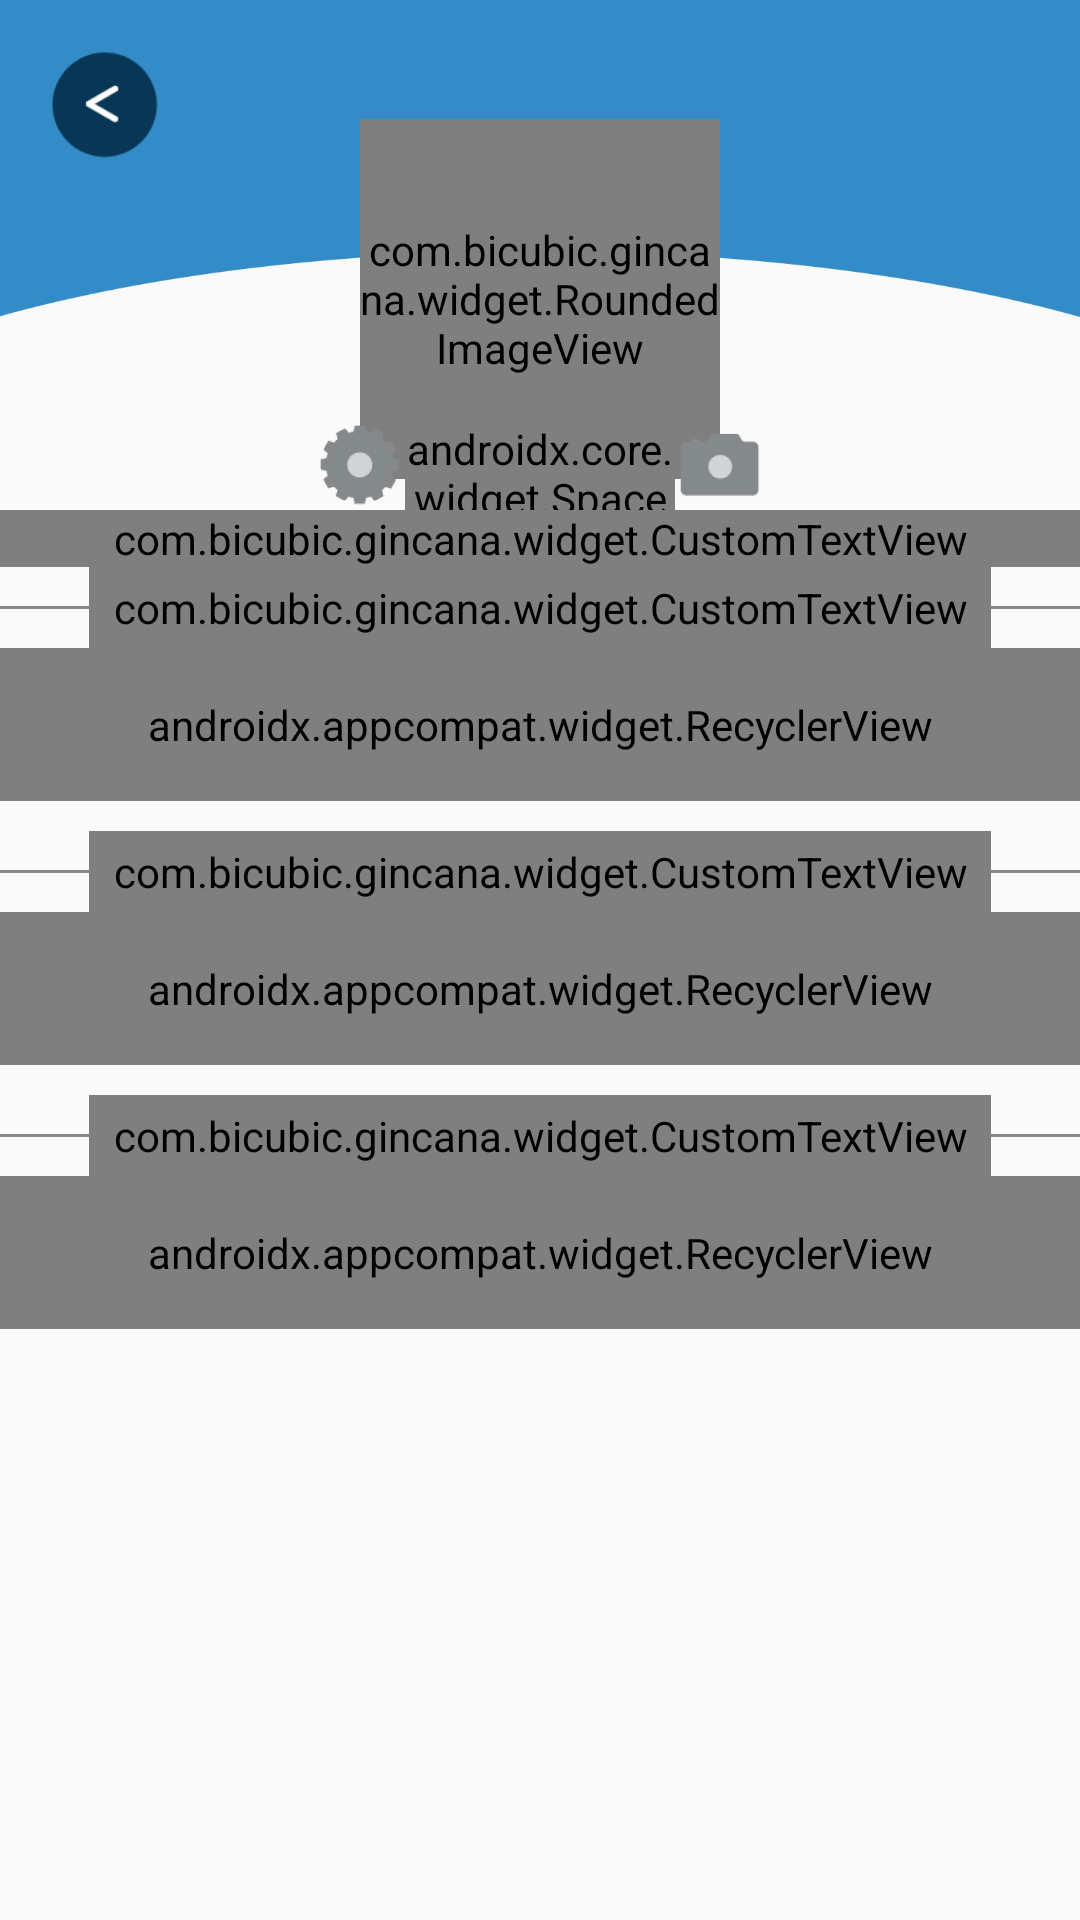

This screen was rendered from an Android layout file. Write that file and the resources it references.
<!-- AndroidManifest.xml: application theme AppTheme -->
<!-- res/layout/activity_user_account.xml -->
<?xml version="1.0" encoding="utf-8"?>
<RelativeLayout xmlns:android="http://schemas.android.com/apk/res/android"
    xmlns:app="http://schemas.android.com/apk/res-auto"
    xmlns:tools="http://schemas.android.com/tools"
    android:layout_width="match_parent"
    android:layout_height="match_parent"
    tools:context=".activity.HomeScreenActivity">

    <RelativeLayout
        android:id="@+id/relativeLayout1"
        android:layout_width="match_parent"
        android:layout_height="140dp"
        android:background="@drawable/profile_blue_curve">

        <Button
            android:id="@+id/bt_back"
            android:layout_width="40dp"
            android:layout_height="40dp"
            android:layout_gravity="top|start"
            android:layout_margin="15dp"
            android:background="@mipmap/back_button"
            android:padding="16dp" />

    </RelativeLayout>

    <com.bicubic.gincana.widget.RoundedImageView
        android:id="@+id/image"
        android:layout_width="120dp"
        android:layout_height="120dp"
        android:layout_alignBottom="@id/relativeLayout1"
        android:layout_centerHorizontal="true"
        android:layout_marginBottom="-20dp"
        android:src="@drawable/profile" />

    <LinearLayout
        android:layout_width="match_parent"
        android:layout_height="wrap_content"
        android:layout_below="@+id/relativeLayout1"
        android:gravity="center_horizontal"
        android:orientation="horizontal">

        <Button
            android:id="@+id/bt_profile_setting"
            android:layout_width="30dp"
            android:layout_height="30dp"
            android:background="@mipmap/profile_ic_setting" />

        <androidx.core.widget.Space
            android:layout_width="90dp"
            android:layout_height="wrap_content" />

        <Button
            android:layout_width="30dp"
            android:layout_height="30dp"
            android:background="@mipmap/profile_ic_camera" />

    </LinearLayout>

    <ScrollView
        android:layout_width="match_parent"
        android:layout_height="wrap_content"
        android:layout_below="@+id/relativeLayout1"
        android:layout_marginTop="30dp">


        <LinearLayout
            android:layout_width="match_parent"
            android:layout_height="match_parent"
            android:orientation="vertical">

            <com.bicubic.gincana.widget.CustomTextView
                android:layout_width="match_parent"
                android:layout_height="wrap_content"
                android:layout_gravity="center"
                android:gravity="center_horizontal"
                android:text="Hi Sendra"
                android:textColor="@color/black"
                android:textSize="30sp"
                app:typeface="varelaround_regular.ttf" />


            <RelativeLayout
                android:layout_width="match_parent"
                android:layout_height="wrap_content">

                <View
                    android:layout_width="match_parent"
                    android:layout_height="1dp"
                    android:layout_centerVertical="true"
                    android:layout_toEndOf="@+id/complete_tours"
                    android:layout_toLeftOf="@+id/complete_tours"
                    android:layout_toRightOf="@+id/complete_tours"
                    android:background="@color/white_three" />

                <com.bicubic.gincana.widget.CustomTextView
                    android:id="@+id/complete_tours"
                    android:layout_width="wrap_content"
                    android:layout_height="wrap_content"
                    android:layout_centerHorizontal="true"
                    android:background="@drawable/round_corner_black"
                    android:gravity="center_horizontal"
                    android:paddingBottom="4dp"
                    android:paddingLeft="8dp"
                    android:paddingRight="8dp"
                    android:paddingTop="4dp"
                    android:text="Completed tours"
                    android:textColor="@color/yellow"
                    android:textSize="16sp"
                    app:typeface="varelaround_regular.ttf" />

                <View
                    android:layout_width="match_parent"
                    android:layout_height="1dp"
                    android:layout_alignParentLeft="true"
                    android:layout_alignParentStart="true"
                    android:layout_centerVertical="true"
                    android:layout_toLeftOf="@+id/complete_tours"
                    android:layout_toRightOf="@+id/complete_tours"
                    android:layout_toStartOf="@+id/complete_tours"
                    android:background="@color/white_three"
                    android:layout_toEndOf="@+id/complete_tours" />

            </RelativeLayout>

            <androidx.appcompat.widget.RecyclerView
                android:paddingTop="16dp"
                android:paddingBottom="16dp"
                android:id="@+id/rv_complete_tours"
                android:layout_width="match_parent"
                android:layout_height="wrap_content" />

            <RelativeLayout
                android:layout_width="match_parent"
                android:layout_height="wrap_content"
                android:layout_marginTop="10dp">

                <View
                    android:layout_width="match_parent"
                    android:layout_height="1dp"
                    android:layout_centerVertical="true"
                    android:layout_toEndOf="@+id/vouchers"
                    android:layout_toLeftOf="@+id/vouchers"
                    android:layout_toRightOf="@+id/vouchers"
                    android:background="@color/white_three" />

                <com.bicubic.gincana.widget.CustomTextView
                    android:id="@+id/vouchers"
                    android:layout_width="wrap_content"
                    android:layout_height="wrap_content"
                    android:layout_centerHorizontal="true"
                    android:background="@drawable/round_corner_black"
                    android:gravity="center_horizontal"
                    android:paddingBottom="4dp"
                    android:paddingLeft="8dp"
                    android:paddingRight="8dp"
                    android:paddingTop="4dp"
                    android:text="Vouchers"
                    android:textColor="@color/yellow"
                    android:textSize="16sp"
                    app:typeface="varelaround_regular.ttf" />

                <View
                    android:layout_width="match_parent"
                    android:layout_height="1dp"
                    android:layout_alignParentLeft="true"
                    android:layout_alignParentStart="true"
                    android:layout_centerVertical="true"
                    android:layout_toLeftOf="@+id/vouchers"
                    android:layout_toRightOf="@+id/vouchers"
                    android:layout_toStartOf="@+id/vouchers"
                    android:background="@color/white_three" />

            </RelativeLayout>

            <androidx.appcompat.widget.RecyclerView
                android:paddingTop="16dp"
                android:paddingBottom="16dp"
                android:id="@+id/rv_vouchers"
                android:layout_width="match_parent"
                android:layout_height="wrap_content" />

            <RelativeLayout
                android:layout_width="match_parent"
                android:layout_height="wrap_content"
                android:layout_marginTop="10dp">

                <View
                    android:layout_width="match_parent"
                    android:layout_height="1dp"
                    android:layout_centerVertical="true"
                    android:layout_toEndOf="@+id/badges"
                    android:layout_toLeftOf="@+id/badges"
                    android:layout_toRightOf="@+id/badges"
                    android:background="@color/white_three" />

                <com.bicubic.gincana.widget.CustomTextView
                    android:id="@+id/badges"
                    android:layout_width="wrap_content"
                    android:layout_height="wrap_content"
                    android:layout_centerHorizontal="true"
                    android:layout_centerVertical="true"
                    android:background="@drawable/round_corner_black"
                    android:gravity="center_horizontal"
                    android:paddingBottom="4dp"
                    android:paddingLeft="8dp"
                    android:paddingRight="8dp"
                    android:paddingTop="4dp"
                    android:text="Badges"
                    android:textColor="@color/yellow"
                    android:textSize="16sp"
                    app:typeface="varelaround_regular.ttf" />

                <View
                    android:layout_width="match_parent"
                    android:layout_height="1dp"
                    android:layout_alignParentLeft="true"
                    android:layout_alignParentStart="true"
                    android:layout_centerVertical="true"
                    android:layout_toLeftOf="@+id/badges"
                    android:layout_toRightOf="@+id/badges"
                    android:layout_toStartOf="@+id/badges"
                    android:background="@color/white_three" />

            </RelativeLayout>

            <androidx.appcompat.widget.RecyclerView
                android:paddingTop="16dp"
                android:paddingBottom="16dp"
                android:id="@+id/rv_badges"
                android:layout_width="match_parent"
                android:layout_height="wrap_content" />

        </LinearLayout>

    </ScrollView>

</RelativeLayout>
<!-- resources referenced by this layout -->
<resources>
  <color name="black">#383D40</color>
  <color name="white_three">#84898C</color>
  <color name="yellow">#F7D26F</color>
  <!-- drawable profile: png bitmap (drawable-hdpi, 104080 bytes) -->
  <!-- drawable profile_blue_curve: png bitmap (drawable-hdpi, 2654 bytes) -->
  <!-- drawable round_corner_black (drawable-mdpi) -->
  <?xml version="1.0" encoding="UTF-8"?>
  <shape xmlns:android="http://schemas.android.com/apk/res/android">
      <solid android:color="@color/black" />
  
      <padding
          android:bottom="1dp"
          android:left="1dp"
          android:right="1dp"
          android:top="1dp" />
  
      <corners
          android:bottomLeftRadius="50dp"
          android:bottomRightRadius="50dp"
          android:topLeftRadius="50dp"
          android:topRightRadius="50dp" />
  </shape>
  <!-- mipmap back_button: png bitmap (mipmap-hdpi, 1971 bytes) -->
  <!-- mipmap profile_ic_camera: png bitmap (mipmap-hdpi, 1075 bytes) -->
  <!-- mipmap profile_ic_setting: png bitmap (mipmap-hdpi, 2368 bytes) -->
  <style name="AppTheme" parent="Theme.AppCompat.Light.NoActionBar">
          
          <item name="colorPrimary">@color/colorPrimary</item>
          <item name="colorPrimaryDark">@color/colorPrimaryDark</item>
          <item name="colorAccent">@color/colorAccent</item>
      </style>
  <color name="colorPrimary">#8BBC46</color>
  <color name="colorPrimaryDark">#303F9F</color>
  <color name="colorAccent">#318CC8</color>
</resources>
